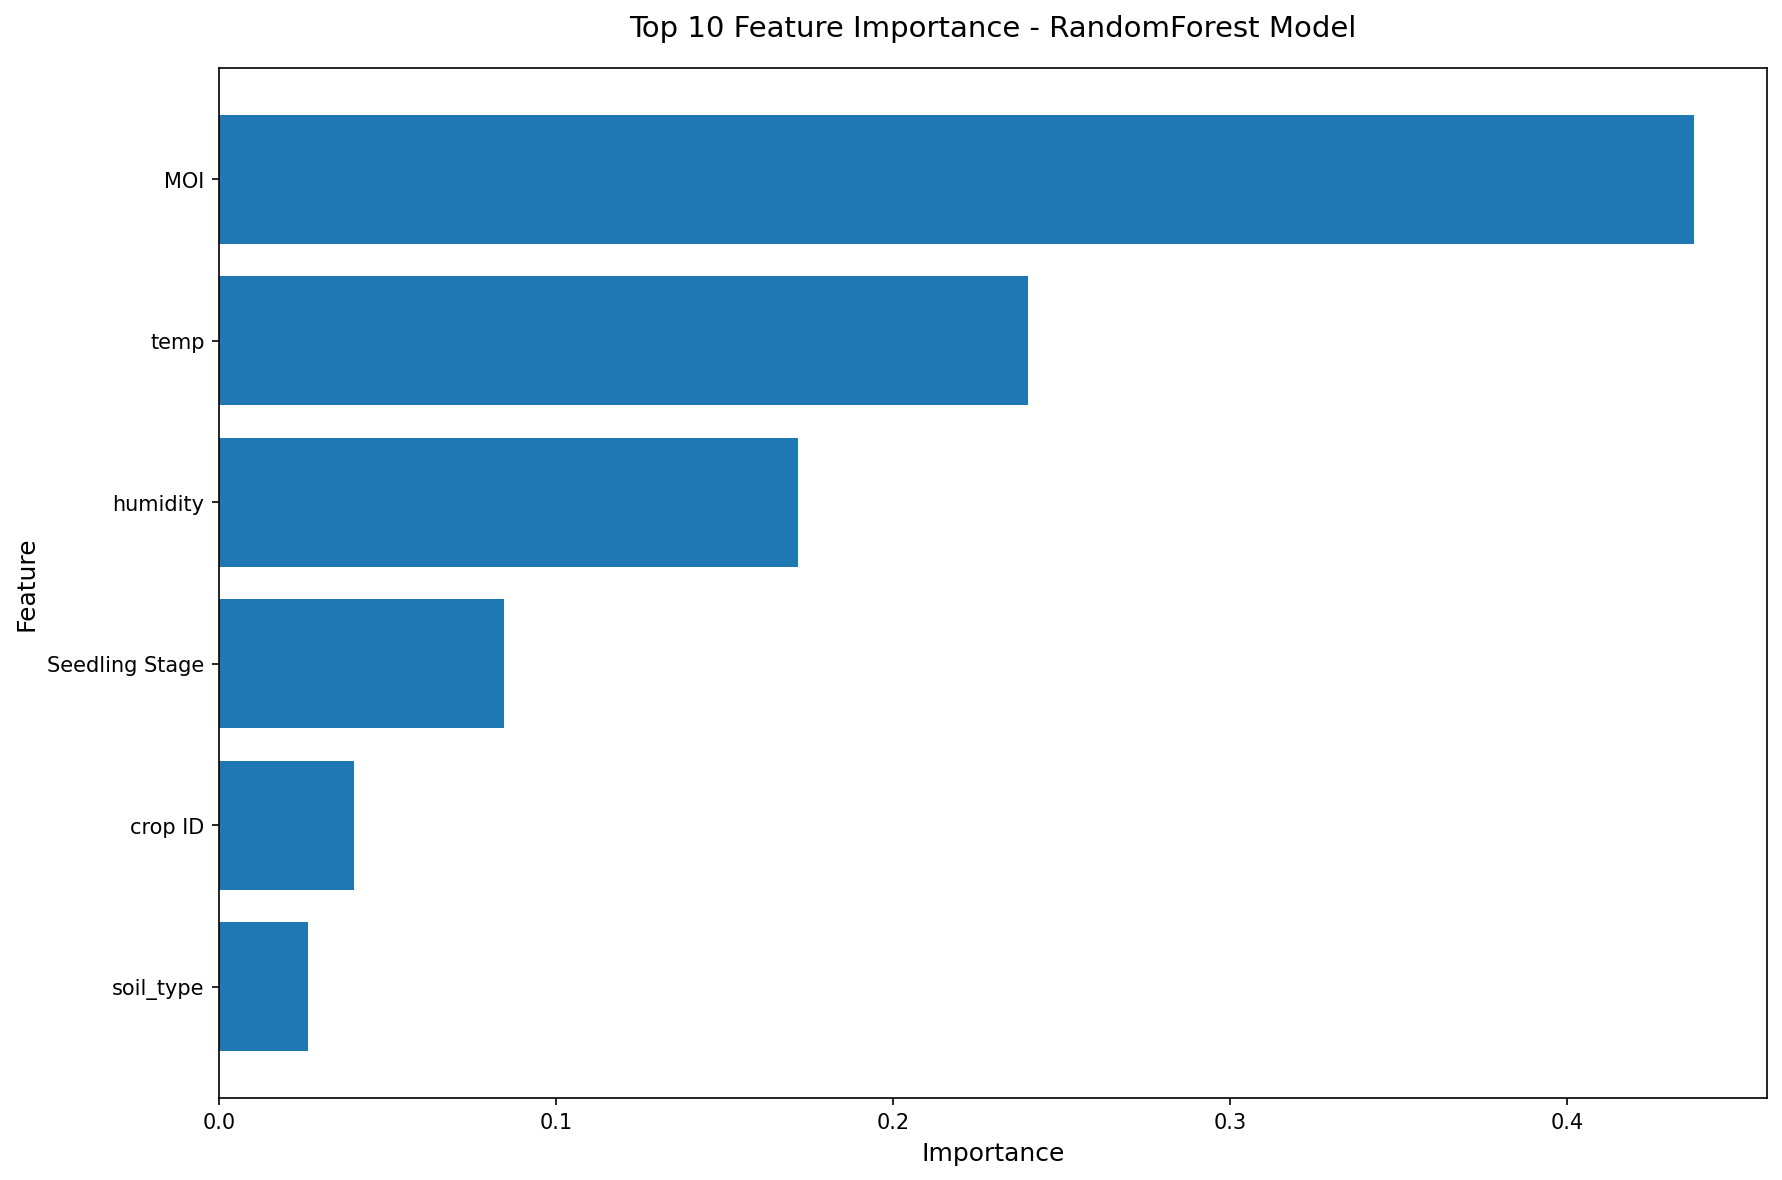

The file beside this chart, header and first rows:
feature, importance
MOI, 0.4374
temp, 0.2399
humidity, 0.1719
Seedling Stage, 0.08449
crop ID, 0.04004
soil_type, 0.02631
